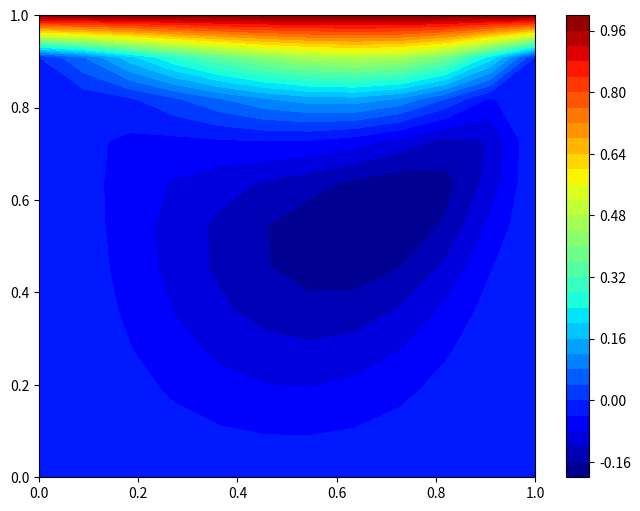
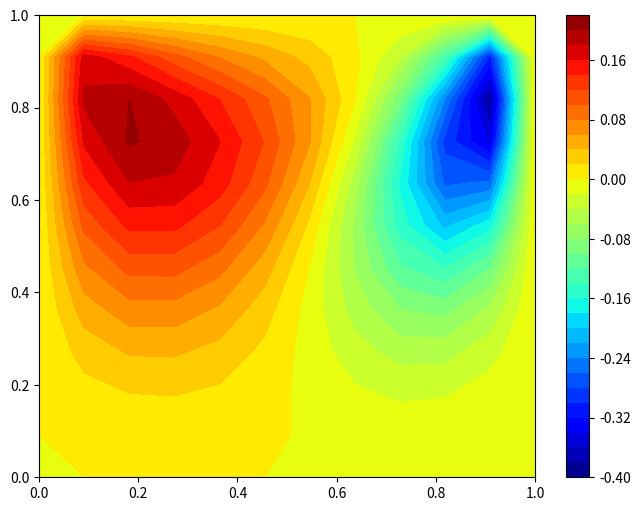
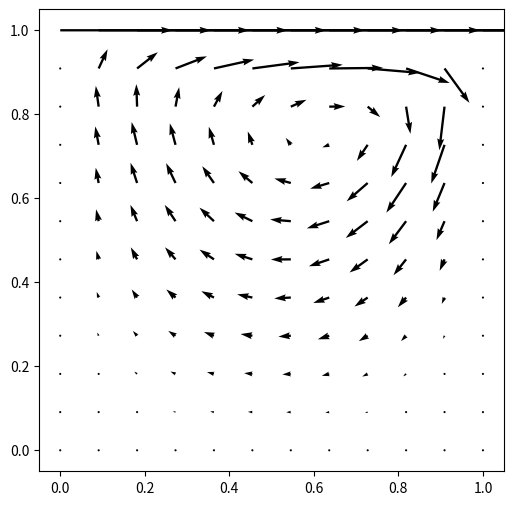
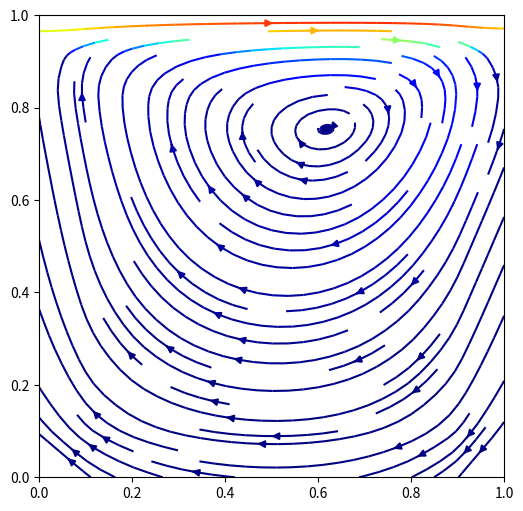
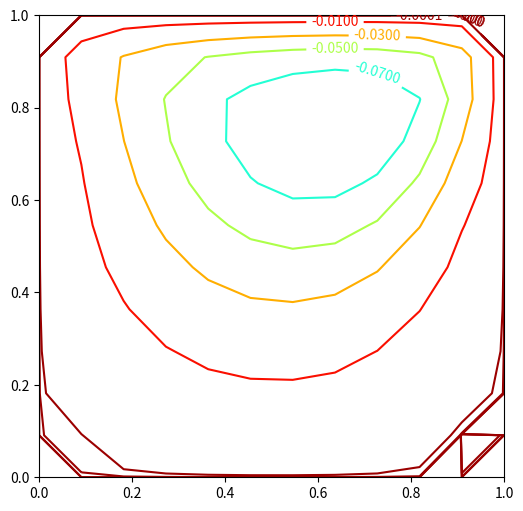
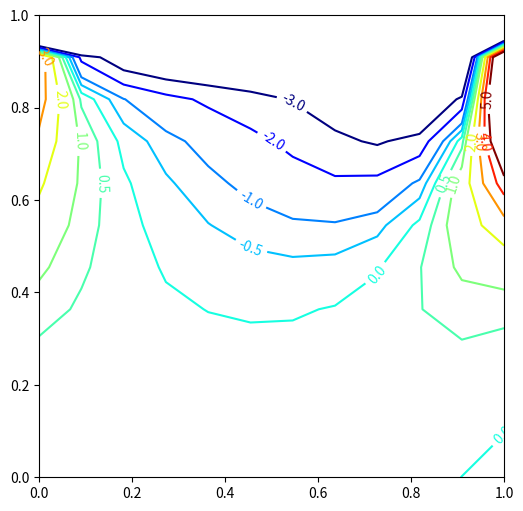
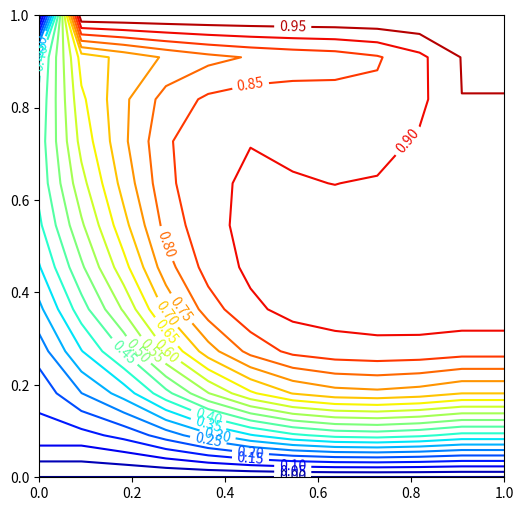
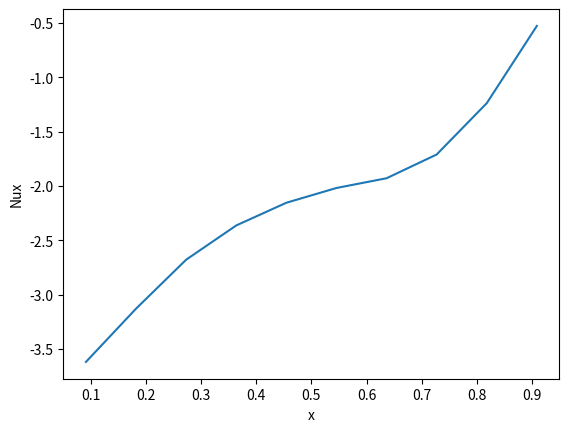
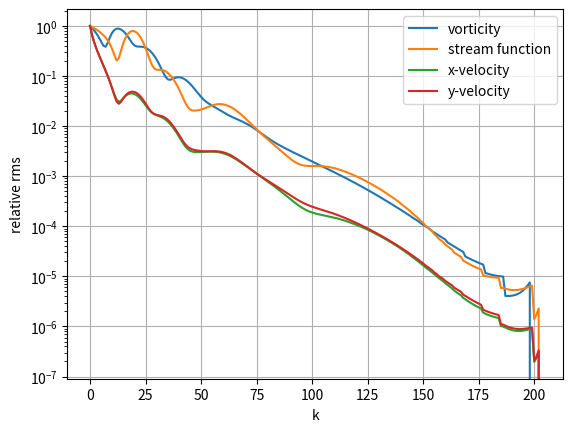

Python code for these plots, in order:
import numpy as np
import matplotlib.pyplot as plt
import scipy.sparse.linalg as spla
from scipy import sparse

def nodeij(i,im):
    inode = i%(im-1)
    jnode = i//(im-1)
    return inode,jnode

Re=100
Pr=7
im=11
jm=11
H=1
dx=H/im
dy=H/jm
beta=dx/dy
N=(im-1)*(jm-1)

NZ=4*3+2*(im-3+jm-3)*4+(im-3)*(im-3)*5
dataomega=np.zeros(NZ) ; rowomega=np.zeros(NZ,int) ; colomega=rowomega.copy() ; bomega=np.zeros(N)
datasai=dataomega.copy() ; rowsai=rowomega.copy() ; colsai=rowomega.copy() ; bsai=bomega.copy()
datatemp=dataomega.copy() ; rowtemp=rowomega.copy() ; coltemp=rowomega.copy() ; btemp=bomega.copy()
uold=np.zeros(N) ; unew=uold.copy()
vold=uold.copy() ; vnew=uold.copy()
saiold=uold.copy() ; sainew=uold.copy()
omegaold=uold.copy() ; omeganew=uold.copy()

u=np.zeros(N)
v=u.copy()
sai=u.copy()
omega=u.copy()
temp=u.copy()

saiwall=0

komega=0.1
ksai=0.1
er_array=np.zeros([4,1])
erj=np.zeros([4,1])

j=0
er=1
while er>1e-6:
    j+=1
    # calculating vorticity field
    inz=-1
    for i in range(N):
        inode,jnode = nodeij(i,im)
        inz+=1
        dataomega[inz]=max(uold[i],0)+max(-uold[i],0)+beta*max(vold[i],0)+beta*max(-vold[i],0)+2/(Re*dx)+2*beta**2/(Re*dx)
        rowomega[inz]=i
        colomega[inz]=i
        bomega[i]=0
        if inode==0:
            inz+=1
            dataomega[inz]=-max(-uold[i],0)-1/(Re*dx)
            rowomega[inz]=i
            colomega[inz]=i+1
            bomega[i]+=2/(dx**2)*(max(uold[i],0)+1/(Re*dx))*(saiwall-saiold[i])
        elif inode==im-2:
            inz+=1
            dataomega[inz]=-(max(uold[i],0)+1/(Re*dx))
            rowomega[inz]=i
            colomega[inz]=i-1
            bomega[i]+=2/(dx**2)*(max(-uold[i],0)+1/(Re*dx))*(saiwall-saiold[i])
        else:
            inz+=1
            dataomega[inz]=-(max(-uold[i],0)+1/(Re*dx))
            rowomega[inz]=i
            colomega[inz]=i+1
            inz+=1
            dataomega[inz]=-(max(uold[i],0)+1/(Re*dx))
            rowomega[inz]=i
            colomega[inz]=i-1
            bomega[i]+=0    
        if jnode==0:
            inz+=1
            dataomega[inz]=-(beta*max(-vold[i],0)+beta**2/(Re*dx))
            rowomega[inz]=i
            colomega[inz]=i+(im-1)
            bomega[i]+=2/(dy**2)*(beta*max(vold[i],0)+beta**2/(Re*dx))*(saiwall-saiold[i])
        elif jnode==jm-2:
            inz+=1
            dataomega[inz]=-(beta*max(vold[i],0)+beta**2/(Re*dx))
            rowomega[inz]=i
            colomega[inz]=i-(im-1)
            bomega[i]+=2/(dy**2)*(beta*max(-vold[i],0)+beta**2/(Re*dx))*(saiwall-saiold[i]-1*dy)
        else:
            inz+=1
            dataomega[inz]=-(beta*max(-vold[i],0)+beta**2/(Re*dx))
            rowomega[inz]=i
            colomega[inz]=i+(im-1)
            inz+=1
            dataomega[inz]=-(beta*max(vold[i],0)+beta**2/(Re*dx))
            rowomega[inz]=i
            colomega[inz]=i-(im-1)
            bomega[i]+=0
    a2=sparse.csr_matrix((dataomega, (rowomega, colomega)), shape=(N, N))
    x=spla.gmres(a2,bomega,omegaold)
    omeganew=x[0]
    c1=x[1]
    er_omega=np.sqrt(np.sum((omeganew-omegaold)**2)/np.sum(omeganew**2))
    #er_omega=max(abs(omeganew-omegaold))
    erj[0,0]=er_omega
    omeganew=omegaold+komega*(omeganew-omegaold)
    
    # calculating stream function
    inz=-1
    for i in range(N):
        inode,jnode = nodeij(i,im)
        inz+=1
        datasai[inz]=-2*(1+beta**2)
        rowsai[inz]=i
        colsai[inz]=i
        bsai[i]=-dx**2*omeganew[i]
        if inode==0:
            inz+=1
            datasai[inz]=1
            rowsai[inz]=i
            colsai[inz]=i+1
            bsai[i]+=-saiwall
        elif inode==im-2:
            inz+=1
            datasai[inz]=1
            rowsai[inz]=i
            colsai[inz]=i-1
            bsai[i]+=-saiwall
        else:
            inz+=1
            datasai[inz]=1
            rowsai[inz]=i
            colsai[inz]=i+1
            inz+=1
            datasai[inz]=1
            rowsai[inz]=i
            colsai[inz]=i-1
            bsai[i]+=0
        if jnode==0:
            inz+=1
            datasai[inz]=beta**2
            rowsai[inz]=i
            colsai[inz]=i+(im-1)
            bsai[i]+=-beta**2*saiwall
        elif jnode==jm-2:
            inz+=1
            datasai[inz]=beta**2
            rowsai[inz]=i
            colsai[inz]=i-(im-1)
            bsai[i]+=-beta**2*saiwall
        else:
            inz+=1
            datasai[inz]=beta**2
            rowsai[inz]=i
            colsai[inz]=i+(im-1)
            inz+=1
            datasai[inz]=beta**2
            rowsai[inz]=i
            colsai[inz]=i-(im-1)
            bsai[i]+=0
    a2=sparse.csr_matrix((datasai, (rowsai, colsai)), shape=(N, N))
    x=spla.gmres(a2,bsai,saiold)
    sainew=x[0]
    c2=x[1]
    er_sai=np.sqrt(np.sum((sainew-saiold)**2)/np.sum(sainew**2))
    #er_sai=max(abs(sainew-saiold))
    erj[1,0]=er_sai
    sainew=saiold+ksai*(sainew-saiold)
        
    # calculating x & y velocities
    for i in range(N):
        inode,jnode = nodeij(i,im)
        if inode==0:
            vnew[i]=-(sainew[i+1]-saiwall)/(2*dx)
        elif inode==im-2:
            vnew[i]=-(saiwall-sainew[i-1])/(2*dx)
        else:
            vnew[i]=-(sainew[i+1]-sainew[i-1])/(2*dx)
        if jnode==0:
            unew[i]=(sainew[i+(im-1)]-saiwall)/(2*dy)
        elif jnode==jm-2:
            unew[i]=(saiwall-sainew[i-(im-1)])/(2*dy)
        else:
            unew[i]=(sainew[i+(im-1)]-sainew[i-(im-1)])/(2*dy)
    er_u=np.sqrt(np.sum((unew-uold)**2)/np.sum(unew**2))
    #er_u=max(abs(unew-uold))
    erj[2,0]=er_u
    er_v=np.sqrt(np.sum((vnew-vold)**2)/np.sum(vnew**2))
    #er_v=max(abs(vnew-vold))
    erj[3,0]=er_v
    er_array=np.concatenate((er_array, erj), axis=1)
    er=max(erj)
#    if er<1e-2:
#        ksai=0.05
#        komega=0.05
#    elif er<1e-3:
#        ksai=0.01
#        komega=0.01
    print(j,er,c1,c2)
    # upgrading old variables for unknowns (k->k+1)
    omegaold=omeganew.copy()
    saiold=sainew.copy()
    uold=unew.copy()
    vold=vnew.copy()
# assigning most recent calculated variables (last k) to final solution
omega=omeganew
sai=sainew
u=unew
v=vnew

# calculating temperature field
inz=-1
for i in range(N):
    inode,jnode = nodeij(i,im)
    inz+=1
    datatemp[inz]=max(u[i],0)+max(-u[i],0)+beta*max(v[i],0)+beta*max(-v[i],0)+2/(Re*Pr*dx)+2*beta**2/(Re*Pr*dx)
    rowtemp[inz]=i
    coltemp[inz]=i
    btemp[i]=0
    if inode==0:
        datatemp[inz]+=-(max(u[i],0)+1/(Re*Pr*dx))
        inz+=1
        datatemp[inz]=-max(-u[i],0)-1/(Re*Pr*dx)
        rowtemp[inz]=i
        coltemp[inz]=i+1
        btemp[i]+=0
    elif inode==im-2:
        datatemp[inz]+=-max(-u[i],0)-1/(Re*Pr*dx)
        inz+=1
        datatemp[inz]=-(max(u[i],0)+1/(Re*Pr*dx))
        rowtemp[inz]=i
        coltemp[inz]=i-1
        btemp[i]+=0
    else:
        inz+=1
        datatemp[inz]=-max(-u[i],0)-1/(Re*Pr*dx)
        rowtemp[inz]=i
        coltemp[inz]=i+1
        inz+=1
        datatemp[inz]=-(max(u[i],0)+1/(Re*Pr*dx))
        rowtemp[inz]=i
        coltemp[inz]=i-1
        btemp[i]+=0    
    if jnode==0:
        inz+=1
        datatemp[inz]=-(beta*max(-v[i],0)+beta**2/(Re*Pr*dx))
        rowtemp[inz]=i
        coltemp[inz]=i+(im-1)
        btemp[i]+=0
    elif jnode==jm-2:
        inz+=1
        datatemp[inz]=-(beta*max(v[i],0)+beta**2/(Re*Pr*dx))
        rowtemp[inz]=i
        coltemp[inz]=i-(im-1)
        btemp[i]+=beta*max(-v[i],0)+beta**2/(Re*Pr*dx)
    else:
        inz+=1
        datatemp[inz]=-(beta*max(-v[i],0)+beta**2/(Re*Pr*dx))
        rowtemp[inz]=i
        coltemp[inz]=i+(im-1)
        inz+=1
        datatemp[inz]=-(beta*max(v[i],0)+beta**2/(Re*Pr*dx))
        rowtemp[inz]=i
        coltemp[inz]=i-(im-1)
        btemp[i]+=0
a2=sparse.csr_matrix((datatemp, (rowtemp, coltemp)), shape=(N, N))
x=spla.gmres(a2,btemp)
temp=x[0]
c3=x[1]
print(c3)

x=np.linspace(0,1,im+1)
y=np.linspace(0,1,jm+1)
X,Y=np.meshgrid(x,y)

U=np.zeros([jm+1,im+1])
U[1:jm,1:im]=np.reshape(u,[jm-1,im-1])
U[jm,:]=1
plt.figure(num=0,figsize=(8,6))
cp=plt.contourf(X,Y,U,35,cmap='jet')
plt.colorbar()

V=np.zeros([jm+1,im+1])
V[1:jm,1:im]=np.reshape(v,[jm-1,im-1])
plt.figure(num=1,figsize=(8,6))
cp=plt.contourf(X,Y,V,35,cmap='jet')
plt.colorbar()

plt.figure(num=2,figsize=(6,6))
plt.quiver(X,Y,U,V)

plt.figure(num=3,figsize=(6,6))
plt.streamplot(X,Y,U,V,color=U**2+V**2,cmap='jet')

SAI=np.zeros([jm+1,im+1])+saiwall
SAI[1:jm,1:im]=np.reshape(sai,[jm-1,im-1])
plt.figure(num=4,figsize=(6,6))
levels=np.array([-0.1175,-0.115,-0.11,-0.09,-0.07,-0.05,-0.03,-0.01,-1e-4,-1e-5,-1e-7,-1e-10\
                 ,1e-8,1e-7,1e-6,1e-5,5e-5,1e-4,2.5e-4,5e-4,1e-3,1.5e-3,3e-3],float)
cp=plt.contour(X,Y,SAI,levels,cmap='jet')
plt.clabel(cp, inline=True, fontsize=10)

OMEGA=np.zeros([jm+1,im+1])
OMEGA[1:jm,1:im]=np.reshape(omega,[jm-1,im-1])
OMEGA[:,0]=2/(dx**2)*(saiwall-SAI[:,1])
OMEGA[:,im]=2/(dx**2)*(saiwall-SAI[:,im-1])
OMEGA[0,:]=2/(dy**2)*(saiwall-SAI[1,:])
OMEGA[jm,:]=2/(dy**2)*(saiwall-SAI[jm-1,:]-1*dy)
plt.figure(num=5,figsize=(6,6))
levels=np.array([-3,-2,-1,-0.5,0,0.5,1,2,3,4,5])
cp=plt.contour(X,Y,OMEGA,levels,cmap='jet')
plt.clabel(cp, inline=True, fontsize=10)

TEMP=np.zeros([jm+1,im+1])
TEMP[1:jm,1:im]=np.reshape(temp,[jm-1,im-1])
TEMP[0,:]=0
TEMP[jm,:]=1
TEMP[:,0]=TEMP[1,:]
TEMP[:,im]=TEMP[:,im-1]
plt.figure(num=6,figsize=(6,6))
#levels=np.array([-3,-2,-1,-0.5,0,0.5,1,2,3,4,5])
cp=plt.contour(X,Y,TEMP,20,cmap='jet')
plt.clabel(cp, inline=True, fontsize=10)

Nux=-(TEMP[jm,1:im]-TEMP[jm-1,1:im])/dy
Nuavg=sum(Nux)/(im-1)
print('Average Nusselt on top plane:',Nuavg)
plt.figure(7)
plt.plot(x[1:im],Nux)
plt.xlabel('x') ; plt.ylabel('Nux')

plt.figure(8)
plt.plot(er_array[:,1::].T)
plt.yscale('log') ; plt.grid(True)
plt.xlabel('k') ; plt.ylabel('relative rms')
plt.legend(('vorticity','stream function','x-velocity','y-velocity'))